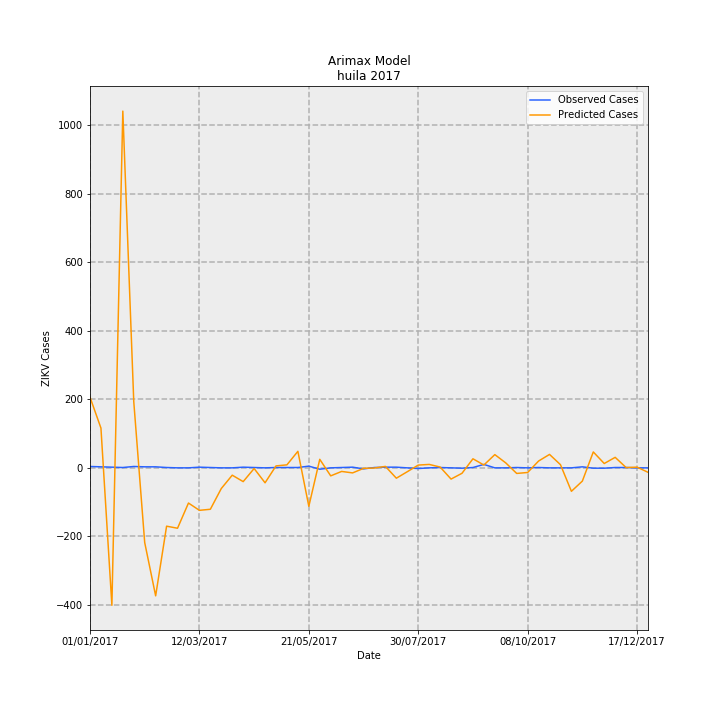

Data behind this chart, as committed beside it:
Date, predictions_incidence, observed_incidence, Predicted Cases, Observed Cases, error
01/01/2017, 17.87, 0.3464, 206.3, 4.0, -202.3
08/01/2017, 10.06, 0.2598, 116.1, 3, -113.1
15/01/2017, -34.75, 0.1732, -401.3, 2.0, 403.3
22/01/2017, 90.2, 0.08659, 1042, 1.0, -1041
29/01/2017, 16.74, 0.3464, 193.3, 4.0, -189.3
05/02/2017, -18.89, 0.2598, -218.2, 3, 221.2
12/02/2017, -32.36, 0.2598, -373.7, 3, 376.7
19/02/2017, -14.75, 0.08659, -170.3, 1.0, 171.3
26/02/2017, -15.27, 0.0, -176.3, 0.0, 176.3
05/03/2017, -8.899, 0.0, -102.8, 0.0, 102.8
12/03/2017, -10.74, 0.1732, -124, 2.0, 126
19/03/2017, -10.47, 0.08659, -120.9, 1.0, 121.9
26/03/2017, -5.227, 0.0, -60.36, 0.0, 60.36
02/04/2017, -1.854, 0.0, -21.41, 0.0, 21.41
09/04/2017, -3.481, 0.1732, -40.2, 2.0, 42.2
16/04/2017, -0.1707, 0.08659, -1.971, 1.0, 2.971
23/04/2017, -3.777, 0.0, -43.62, 0.0, 43.62
30/04/2017, 0.4894, 0.08659, 5.652, 1.0, -4.652
07/05/2017, 0.7617, 0.08659, 8.796, 1.0, -7.796
14/05/2017, 4.18, 0.08659, 48.27, 1.0, -47.27
21/05/2017, -9.719, 0.433, -112.2, 5.0, 117.2
28/05/2017, 2.156, -0.3464, 24.9, -4.0, -28.9
04/06/2017, -2.024, 0.0, -23.37, 0.0, 23.37
11/06/2017, -0.9052, 0.08659, -10.45, 1.0, 11.45
18/06/2017, -1.277, 0.1732, -14.75, 2.0, 16.75
25/06/2017, -0.1336, -0.2598, -1.543, -3, -1.457
02/07/2017, -0.04202, 0.08659, -0.4852, 1.0, 1.485
09/07/2017, 0.3675, 0.1732, 4.244, 2.0, -2.244
16/07/2017, -2.617, 0.1732, -30.22, 2.0, 32.22
23/07/2017, -0.9752, 0.0, -11.26, 0.0, 11.26
30/07/2017, 0.6996, -0.1732, 8.079, -2.0, -10.08
06/08/2017, 0.8674, 0.0, 10.02, 0.0, -10.02
13/08/2017, 0.2069, 0.08659, 2.389, 1.0, -1.389
20/08/2017, -2.838, 0.0, -32.78, 0.0, 32.78
27/08/2017, -1.372, -0.08659, -15.84, -1.0, 14.84
03/09/2017, 2.292, 0.08659, 26.47, 1.0, -25.47
10/09/2017, 0.7138, 0.8659, 8.244, 10.0, 1.756
17/09/2017, 3.347, 0.0, 38.65, 0.0, -38.65
24/09/2017, 1.251, 0.0, 14.45, 0.0, -14.45
01/10/2017, -1.411, 0.08659, -16.3, 1.0, 17.3
08/10/2017, -1.172, 0.0, -13.53, 0.0, 13.53
15/10/2017, 1.725, 0.08659, 19.92, 1.0, -18.92
22/10/2017, 3.398, 0.0, 39.24, 0.0, -39.24
29/10/2017, 0.7991, 0.0, 9.228, 0.0, -9.228
05/11/2017, -5.929, 0.0, -68.47, 0.0, 68.47
12/11/2017, -3.347, 0.2598, -38.66, 3, 41.66
19/11/2017, 4.024, -0.08659, 46.46, -1.0, -47.46
26/11/2017, 1.097, -0.08659, 12.66, -1.0, -13.66
03/12/2017, 2.658, 0.08659, 30.7, 1.0, -29.7
10/12/2017, 0.07402, 0.08659, 0.8548, 1.0, 0.1452
17/12/2017, 0.1815, 0.0, 2.096, 0.0, -2.096
24/12/2017, -1.124, 0.0, -12.98, 0.0, 12.98
